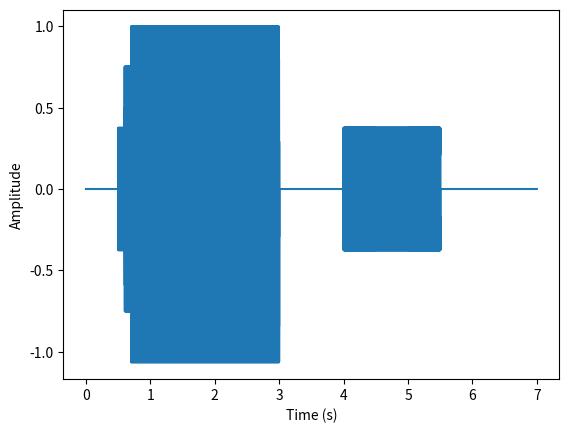

Write the Python code that produced this figure.
import numpy as np
from scipy.io.wavfile import write
from scipy.io import wavfile
import matplotlib.pyplot as plt


# Global data
filename = "test.wav"
samplerate = 44100  # Sampling rate
length = 7 # (Seconds)


class Event:
    def __init__(self, pitch, start, end):
        # Handling possible misuse cases
        if start > end:
            raise NameError("Starting Time is After End Time...")
        if start < 0:
            raise NameError("Starting Time Before 0...")
        if end > length:
            raise NameError("Ending time greater than duration of the song...")

        
        # Initializing attributes
        self.pitch = pitch              # Pitch of sound (Hz)
        self.start = start              # Time of start of sound
        self.end = end                  # Time of end of sound
        #self.modulation = modulation   # Array with modulation data, WIP

    def sine(self):
        # Creating a sine wave

        samples = (self.end - self.start) * samplerate

        t0 = np.zeros(int(self.start*samplerate))                       # Zeroes before start of sound
        t1 = np.sin(2*np.pi*self.pitch*np.arange(samples)/samplerate)   # Sound
        t2 = np.zeros(int((length - self.end)*samplerate))              # Zeroes at the end of sound
        buffer = np.zeros(10)   # Buffer to make all arrays of equal length

        return np.concatenate((t0, t1, t2, buffer))[:samplerate*length]

    

beep1 = Event(200, 0.5, 3)
beep2 = Event(1000, 0.6, 3)
beep3 = Event(2000, 0.7, 3)
beep4 = Event(500, 4, 4.5)
beep5 = Event(700, 4.5, 5)
beep6 = Event(1000, 5, 5.5)

# Making a list of events.
# Each events corresponds to the start of a musical note (or sound)
# There 
event_list = np.array([
    beep1.sine(),
    beep2.sine(),
    beep3.sine(),
    beep4.sine(),
    beep5.sine(),
    beep6.sine()
])



signal = np.sum(event_list, axis = 0) 

signal = signal / np.max(signal) # Normalizing


# Making sure signal has correct amplitude
data = np.iinfo(np.int16).max * signal/1.1
write(filename, samplerate, data.astype(np.int16))



# Read file
samplerate, data = wavfile.read(filename)
times = np.arange(len(data))/samplerate


plt.plot(times, data/np.max(data))
plt.xlabel("Time (s)")
plt.ylabel("Amplitude")
plt.show()
